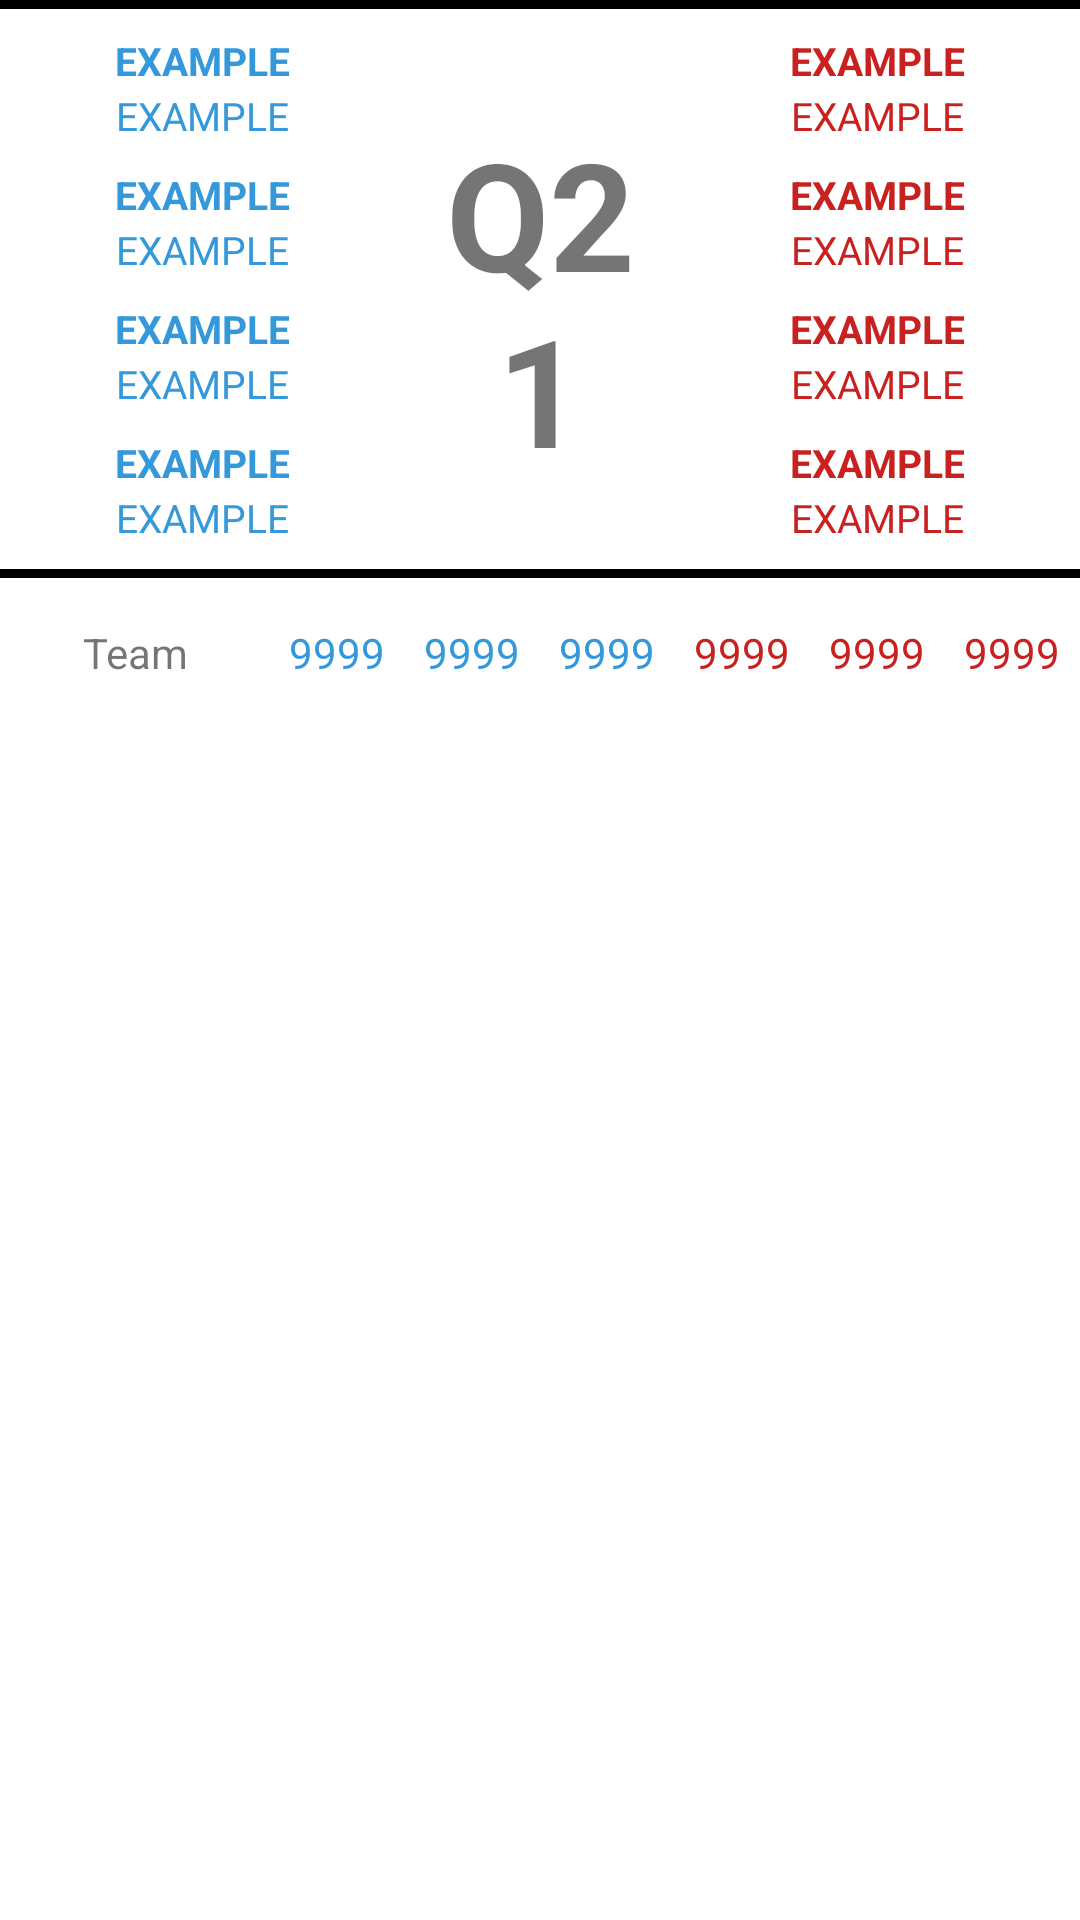

The Android layout XML behind this screen, and the referenced resources:
<!-- AndroidManifest.xml: application theme AppTheme -->
<!-- res/layout/match_details.xml -->
<LinearLayout xmlns:android="http://schemas.android.com/apk/res/android"
    xmlns:app="http://schemas.android.com/apk/res-auto"
    android:orientation="vertical"
    android:layout_width="match_parent"
    android:layout_height="match_parent">

    <View
        style="@style/view_separator_horizontal"
        android:layout_height="3dp"
        android:layout_marginBottom="8dp"/>

    <LinearLayout
        android:layout_width="match_parent"
        android:layout_height="0dp"
        android:layout_weight="1.2"
        android:orientation="horizontal">

        <LinearLayout
            android:layout_width="0dp"
            android:layout_height="match_parent"
            android:layout_weight="3"
            android:orientation="vertical">

            <TextView
                android:id="@+id/tv_header_label_one"
                style="@style/tv_data_points_top_match_details_labels"
                android:textColor="@color/Blue" />

            <TextView
                android:id="@+id/tv_header_one"
                style="@style/tv_data_points_top_match_details"
                android:textColor="@color/Blue" />

            <TextView
                android:id="@+id/tv_header_label_two"
                style="@style/tv_data_points_top_match_details_labels"
                android:textColor="@color/Blue" />

            <TextView
                android:id="@+id/tv_header_two"
                style="@style/tv_data_points_top_match_details"
                android:textColor="@color/Blue" />

            <TextView
                android:id="@+id/tv_header_label_three"
                style="@style/tv_data_points_top_match_details_labels"
                android:textColor="@color/Blue" />

            <TextView
                android:id="@+id/tv_header_three"
                style="@style/tv_data_points_top_match_details"
                android:textColor="@color/Blue" />

            <TextView
                android:id="@+id/tv_win_chance_label_blue"
                style="@style/tv_data_points_top_match_details_labels"
                android:textColor="@color/Blue" />

            <TextView
                android:id="@+id/tv_win_chance_blue"
                style="@style/tv_data_points_top_match_details"
                android:textColor="@color/Blue" />

        </LinearLayout>


        <TextView
            android:id="@+id/tv_match_number_display"
            android:layout_width="0dp"
            android:layout_height="match_parent"
            android:gravity="center"
            android:text="@string/match_number_match_details"
            android:textSize="50sp"
            android:layout_weight="2"
            android:textStyle="bold">

        </TextView>

        <LinearLayout
            android:layout_width="0dp"
            android:layout_height="match_parent"
            android:layout_weight="3"
            android:orientation="vertical">

            <TextView
                android:id="@+id/tv_header_label_four"
                style="@style/tv_data_points_top_match_details_labels"
                android:textColor="@color/Red" />

            <TextView
                android:id="@+id/tv_header_four"
                style="@style/tv_data_points_top_match_details"
                android:textColor="@color/Red" />

            <TextView
                android:id="@+id/tv_header_label_five"
                style="@style/tv_data_points_top_match_details_labels"
                android:textColor="@color/Red" />

            <TextView
                android:id="@+id/tv_header_five"
                style="@style/tv_data_points_top_match_details"
                android:textColor="@color/Red" />

            <TextView
                android:id="@+id/tv_header_label_six"
                style="@style/tv_data_points_top_match_details_labels"
                android:textColor="@color/Red" />

            <TextView
                android:id="@+id/tv_header_six"
                style="@style/tv_data_points_top_match_details"
                android:textColor="@color/Red" />

            <TextView
                android:id="@+id/tv_win_chance_label_red"
                style="@style/tv_data_points_top_match_details_labels"
                android:textColor="@color/Red" />

            <TextView
                android:id="@+id/tv_win_chance_red"
                style="@style/tv_data_points_top_match_details"
                android:textColor="@color/Red" />

        </LinearLayout>

    </LinearLayout>

    <View
        style="@style/view_separator_horizontal"
        android:layout_height="3dp" />

    <FrameLayout
        android:layout_width="match_parent"
        android:layout_height="0dp"
        android:layout_weight="3">

        <LinearLayout
            android:layout_width="match_parent"
            android:layout_height="match_parent"
            android:orientation="vertical">
            <LinearLayout
                android:layout_width="match_parent"
                android:layout_height="0dp"
                android:layout_weight="1"
                android:orientation="vertical">
                <LinearLayout
                    android:layout_width="match_parent"
                    android:layout_height="0dp"
                    android:layout_weight="1"
                    android:orientation="horizontal">
                    <TextView
                        style="@style/tv_team_number_match_details"
                        android:layout_weight="2"
                        android:text="Team"
                        android:layout_gravity="center"/>
                    <TextView
                        android:id="@+id/tv_team_one_label"
                        style="@style/tv_team_number_match_details"
                        android:textColor="@color/Blue"
                        android:layout_weight="1"/>
                    <TextView
                        android:id="@+id/tv_team_two_label"
                        style="@style/tv_team_number_match_details"
                        android:textColor="@color/Blue"
                        android:layout_weight="1"/>
                    <TextView
                        android:id="@+id/tv_team_three_label"
                        style="@style/tv_team_number_match_details"
                        android:textColor="@color/Blue"
                        android:layout_weight="1"/>
                    <TextView
                        android:id="@+id/tv_team_four_label"
                        style="@style/tv_team_number_match_details"
                        android:textColor="@color/Red"
                        android:layout_weight="1"/>
                    <TextView
                        android:id="@+id/tv_team_five_label"
                        style="@style/tv_team_number_match_details"
                        android:textColor="@color/Red"
                        android:layout_weight="1"/>
                    <TextView
                        android:id="@+id/tv_team_six_label"
                        style="@style/tv_team_number_match_details"
                        android:textColor="@color/Red"
                        android:layout_weight="1"/>
                </LinearLayout>
                <LinearLayout
                    android:layout_width="match_parent"
                    android:layout_height="0dp"
                    android:layout_weight="8"
                    android:orientation="horizontal">

                    <ListView
                        android:id="@+id/lv_match_details"
                        android:layout_width="0dp"
                        android:layout_height="match_parent"
                        android:layout_weight="2"
                        android:layout_gravity="center"/>

                </LinearLayout>
            </LinearLayout>

        </LinearLayout>

    </FrameLayout>
</LinearLayout>
<!-- resources referenced by this layout -->
<resources>
  <color name="Blue">#3498db</color>
  <color name="Red">#C92020</color>
  <string name="match_number_match_details">Q21</string>
  <style name="tv_data_points_top_match_details">
          <item name="android:layout_weight">1</item>
          <item name="android:layout_height">0dp</item>
          <item name="android:layout_width">match_parent</item>
          <item name="android:textSize">13sp</item>
          <item name="android:layout_marginBottom">8dp</item>
          <item name="android:text">@string/data_points_texts_match_details</item>
          <item name="android:gravity">center</item>
      </style>
  <style name="tv_data_points_top_match_details_labels">
          <item name="android:layout_weight">1</item>
          <item name="android:layout_height">0dp</item>
          <item name="android:layout_width">match_parent</item>
          <item name="android:textSize">13sp</item>
          <item name="android:text">@string/data_points_texts_match_details</item>
          <item name="android:gravity">center</item>
          <item name="android:textStyle">bold</item>
      </style>
  <style name="tv_team_number_match_details">
          <item name="android:layout_height">match_parent</item>
          <item name="android:layout_width">0dp</item>
          <item name="android:textSize">14dp</item>
          <item name="android:gravity">center</item>
          <item name="android:text">9999</item>
          <item name="android:padding">5dp</item>
      </style>
  <style name="view_separator_horizontal" parent="android:Widget">
          <item name="android:background">@color/Black</item>
          <item name="android:layout_height">3dp</item>
          <item name="android:layout_width">match_parent</item>
      </style>
  <style name="AppTheme" parent="Theme.MaterialComponents.Light">
          
          <item name="colorPrimary">@color/colorPrimary</item>
          <item name="colorPrimaryDark">@color/colorPrimaryDark</item>
          <item name="colorAccent">@color/colorAccent</item>
      </style>
  <string name="data_points_texts_match_details">EXAMPLE</string>
  <color name="Black">#000000</color>
  <color name="colorPrimary">#008577</color>
  <color name="colorPrimaryDark">#00574B</color>
  <color name="colorAccent">#D81B60</color>
</resources>
